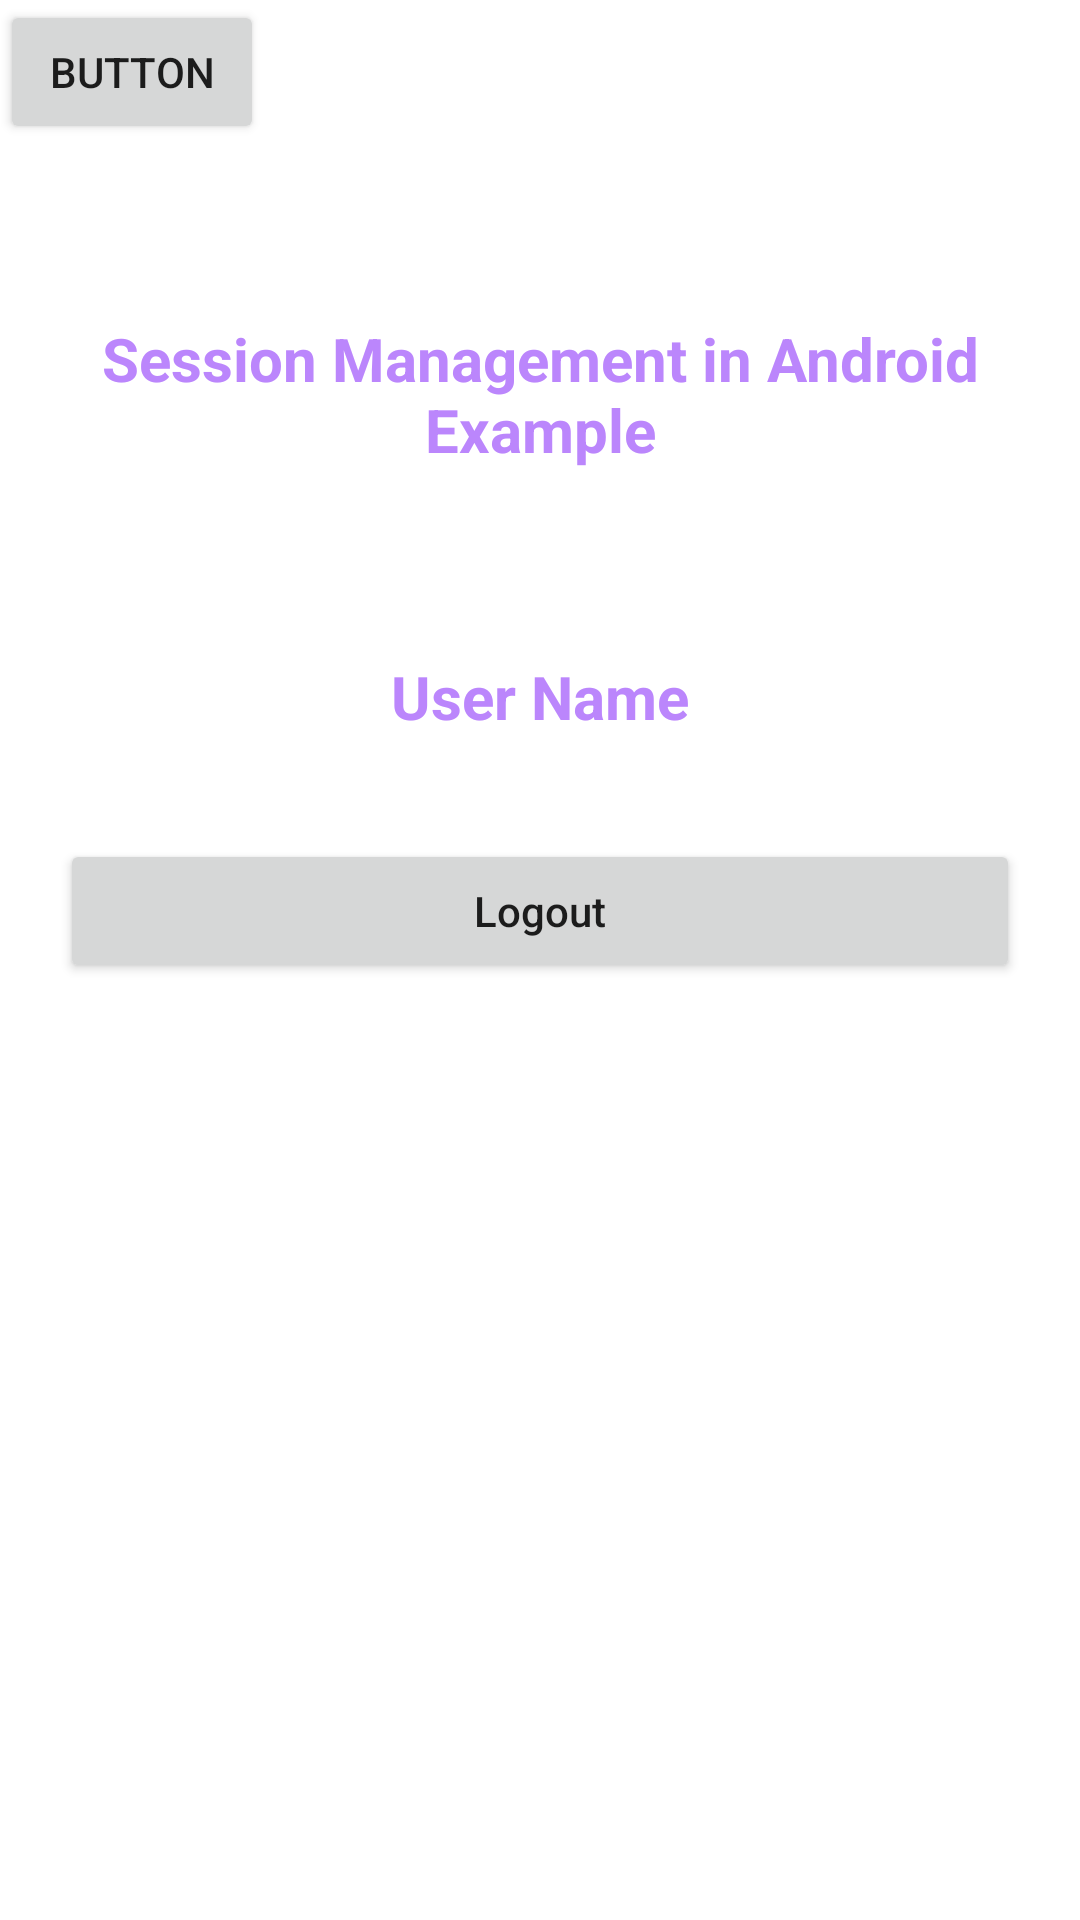

Write the Android layout XML for this screen, with the resource values it uses.
<!-- AndroidManifest.xml: application theme Theme.Noida1 -->
<!-- res/layout/activity_lora.xml -->
<?xml version="1.0" encoding="utf-8"?>
<LinearLayout xmlns:android="http://schemas.android.com/apk/res/android"
    xmlns:app="http://schemas.android.com/apk/res-auto"
    xmlns:tools="http://schemas.android.com/tools"
    android:layout_width="match_parent"
    android:layout_height="match_parent"
    android:orientation="vertical"
    tools:context=".LoraActivity">

    <Button
        android:id="@+id/button"
        android:layout_width="wrap_content"
        android:layout_height="wrap_content"
        android:text="Button"
        app:layout_constraintEnd_toEndOf="parent"
        app:layout_constraintStart_toStartOf="parent"
        tools:layout_editor_absoluteY="173dp" />
    <TextView
        android:id="@+id/idTVHead"
        android:layout_width="match_parent"
        android:layout_height="wrap_content"
        android:layout_marginStart="20dp"
        android:layout_marginTop="50dp"
        android:layout_marginEnd="20dp"
        android:gravity="center"
        android:padding="8dp"
        android:text="Session Management in Android Example"
        android:textAlignment="center"
        android:textColor="@color/purple_200"
        android:textSize="20sp"
        android:textStyle="bold" />

    
    <TextView
        android:id="@+id/idTVUserName"
        android:layout_width="match_parent"
        android:layout_height="wrap_content"
        android:layout_below="@id/idTVHead"
        android:layout_centerHorizontal="true"
        android:layout_marginStart="20dp"
        android:layout_marginTop="50dp"
        android:layout_marginEnd="20dp"
        android:gravity="center"
        android:padding="4dp"
        android:text="User Name"
        android:textAlignment="center"
        android:textAllCaps="false"
        android:textColor="@color/purple_200"
        android:textSize="20sp"
        android:textStyle="bold" />

    
    <Button
        android:id="@+id/idBtnLogOut"
        android:layout_width="match_parent"
        android:layout_height="wrap_content"
        android:layout_below="@id/idTVUserName"
        android:layout_marginStart="20dp"
        android:layout_marginTop="30dp"
        android:layout_marginEnd="20dp"
        android:padding="5dp"
        android:text="Logout"
        android:textAllCaps="false" />
</LinearLayout>
<!-- resources referenced by this layout -->
<resources>
  <style name="Theme.Noida1" parent="Theme.MaterialComponents.Light.DarkActionBar">
  
      </style>
  <!-- not gathered from this repository: default colours our renderer supplied (Android Studio template values) -->
  <color name="purple_200">#FFBB86FC</color>
</resources>
